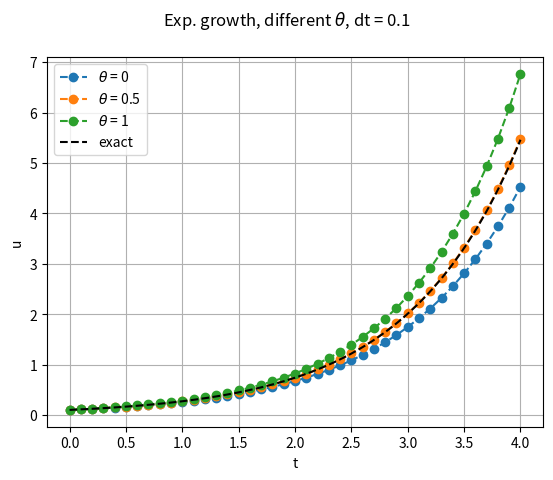
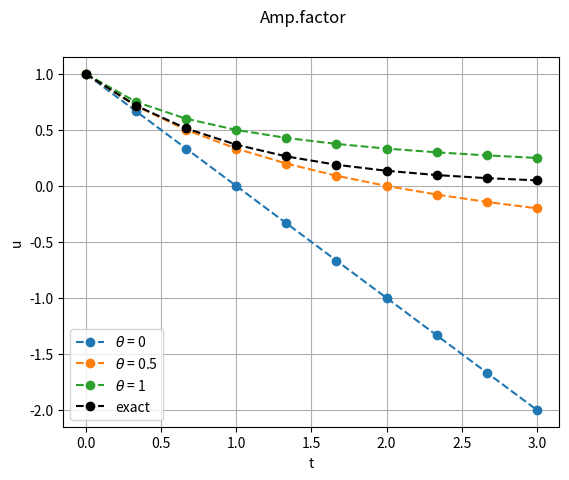

Recreate these plots in Python, in order.
import numpy as np


def theta_solver(I, a, T, dt, theta):
    """Solving u' = -a*u, u(0) = I, for t in (0,T] with steps of dt"""
    dt = float(dt)
    Nt = int(round(T/dt))
    T  = Nt*dt
    u  = np.zeros(Nt+1)
    t  = np.linspace(0, T, Nt+1)

    u[0]  = I                                       # Initial condition
    u[1:] = ((1 - (1-theta)*a*dt)/(1 + theta*dt*a))
    u[:]  = np.cumprod(u)

    return u, t

def u_exact(t, I, a):
    return I*np.exp(-a*t)

def amp_u(theta, adt):
    return (1 - (1-theta)*adt)/(1+ theta*adt)

def amp_exact(adt):
    return np.exp(-adt)

import matplotlib.pyplot as plt

def compare_num_exact(theta, I, a, T, dt):

    t_e = np.linspace(0,T,1001)  # Mesh for exact solution
    u_e = u_exact(t_e,I,a)       # Exact solution

    fig,ax = plt.subplots(1,1)
    fig.suptitle(r'Exp. growth, different $\theta$, dt = %g' %(dt))

    for th in theta:
        u, t = theta_solver(I=I, a=a, T=T, dt=dt, theta=th)

        ax.plot(t,u,'--o',label=[r'$\theta$ = %g' %(th)])
        
    
    ax.plot(t_e,u_e, 'k--',label=['exact'])
    ax.legend()
    ax.set_xlabel('t'); ax.set_ylabel('u')
    ax.grid()

    #plt.show()

def amp_compare(theta,adt):
    
    A_exact = amp_exact(adt)

    fig,ax = plt.subplots(1,1)
    fig.suptitle('Amp.factor')

    for th in theta:
        A_num   = amp_u(theta=th,adt=adt)

        ax.plot(adt,A_num, '--o',label=[r'$\theta$ = %g' %(th)])

    ax.plot(adt,A_exact,'k--o',label='exact')
    ax.legend()    
    ax.set_xlabel('t'); ax.set_ylabel('u')
    ax.grid()

    
if __name__ == '__main__':
    compare_num_exact(theta=[0.0, 0.5, 1.0], I=0.1, a=-1, T=4.0, dt=0.1)
    amp_compare(theta=[0.0, 0.5, 1.0], adt=np.linspace(0,3,10))

    plt.show()
    